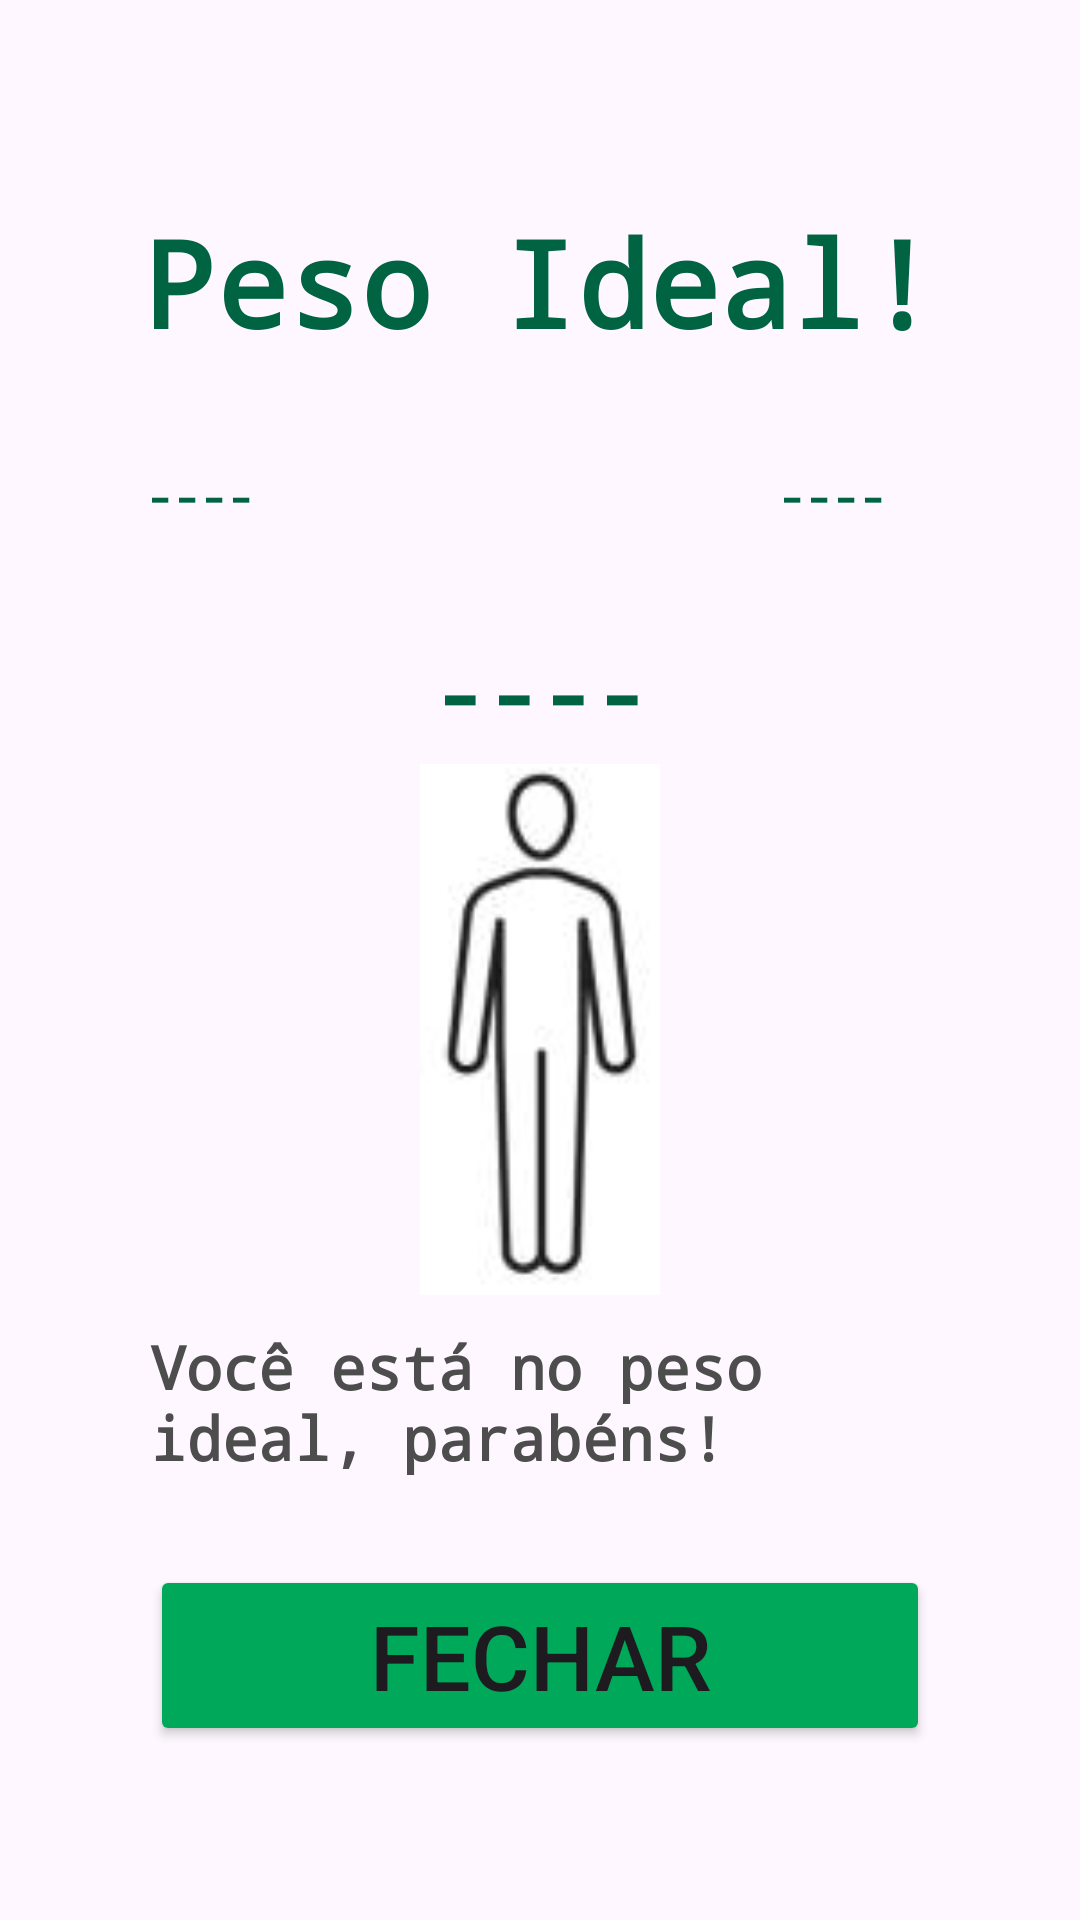

Reconstruct the res/layout file that produces this screen, plus the resources it refers to.
<!-- AndroidManifest.xml: application theme Theme.TrabalhoIMC -->
<!-- res/layout/activity_peso_normal.xml -->
<?xml version="1.0" encoding="utf-8"?>
<androidx.constraintlayout.widget.ConstraintLayout xmlns:android="http://schemas.android.com/apk/res/android"
    xmlns:app="http://schemas.android.com/apk/res-auto"
    xmlns:tools="http://schemas.android.com/tools"
    android:id="@+id/main"
    android:layout_width="match_parent"
    android:layout_height="match_parent"
    tools:context=".PesoNormalActivity">

    <TextView
        android:id="@+id/titulo1"
        android:layout_width="wrap_content"
        android:layout_height="wrap_content"
        android:text="@string/appIMC2"
        android:textColor="@color/appColor1"
        android:textSize="40sp"
        android:fontFamily="monospace"
        android:textStyle="bold"
        app:layout_constraintBottom_toBottomOf="parent"
        app:layout_constraintEnd_toEndOf="parent"
        app:layout_constraintHorizontal_bias="0.5"
        app:layout_constraintStart_toStartOf="parent"
        app:layout_constraintTop_toTopOf="parent"
        app:layout_constraintVertical_bias="0.115" />

    <TextView
        android:id="@+id/altura1"
        android:layout_width="wrap_content"
        android:layout_height="wrap_content"
        android:text="@string/alturaIMC1"
        android:textColor="@color/appColor1"
        android:textSize="15sp"
        android:fontFamily="monospace"
        android:textStyle="bold"
        app:layout_constraintBottom_toBottomOf="parent"
        app:layout_constraintEnd_toEndOf="parent"
        app:layout_constraintHorizontal_bias="0.15"
        app:layout_constraintStart_toStartOf="parent"
        app:layout_constraintTop_toTopOf="parent"
        app:layout_constraintVertical_bias="0.25" />

    <TextView
        android:id="@+id/peso"
        android:layout_width="wrap_content"
        android:layout_height="wrap_content"
        android:text="@string/pesoIMC1"
        android:textColor="@color/appColor1"
        android:textSize="15sp"
        android:fontFamily="monospace"
        android:textStyle="bold"
        app:layout_constraintBottom_toBottomOf="parent"
        app:layout_constraintEnd_toEndOf="parent"
        app:layout_constraintHorizontal_bias="0.8"
        app:layout_constraintStart_toStartOf="parent"
        app:layout_constraintTop_toTopOf="parent"
        app:layout_constraintVertical_bias="0.25" />

    <TextView
        android:id="@+id/imc1"
        android:layout_width="wrap_content"
        android:layout_height="wrap_content"
        android:text="@string/imcIMC1"
        android:textColor="@color/appColor1"
        android:textSize="30sp"
        android:fontFamily="monospace"
        android:textStyle="bold"
        app:layout_constraintBottom_toBottomOf="parent"
        app:layout_constraintEnd_toEndOf="parent"
        app:layout_constraintHorizontal_bias="0.5"
        app:layout_constraintStart_toStartOf="parent"
        app:layout_constraintTop_toTopOf="parent"
        app:layout_constraintVertical_bias="0.35" />

    <TextView
        android:id="@+id/class1"
        android:layout_width="0dp"
        android:layout_height="wrap_content"
        android:layout_marginStart="50dp"
        android:layout_marginEnd="50dp"
        android:fontFamily="monospace"
        android:text="@string/classIMC2"
        android:textColor="@color/appColor3"
        android:textSize="20sp"
        android:textStyle="bold"
        app:layout_constraintBottom_toBottomOf="parent"
        app:layout_constraintEnd_toEndOf="parent"
        app:layout_constraintHorizontal_bias="0.5"
        app:layout_constraintStart_toStartOf="parent"
        app:layout_constraintTop_toTopOf="parent"
        app:layout_constraintVertical_bias="0.75" />

    <ImageView
        android:id="@+id/imageView3"
        android:layout_width="118dp"
        android:layout_height="177dp"
        android:src="@drawable/pesoideal"
        app:layout_constraintBottom_toBottomOf="parent"
        app:layout_constraintEnd_toEndOf="parent"
        app:layout_constraintHorizontal_bias="0.5"
        app:layout_constraintStart_toStartOf="parent"
        app:layout_constraintTop_toTopOf="parent"
        app:layout_constraintVertical_bias="0.55" />

    <Button
        android:id="@+id/buttonFechar"
        android:layout_width="0dp"
        android:layout_height="wrap_content"
        android:layout_marginStart="50dp"
        android:layout_marginEnd="50dp"
        android:backgroundTint="@color/appColor2"
        android:text="@string/appBtnFechar"
        android:textSize="30sp"
        app:layout_constraintBottom_toBottomOf="parent"
        app:layout_constraintEnd_toEndOf="parent"
        app:layout_constraintHorizontal_bias="0.5"
        app:layout_constraintStart_toStartOf="parent"
        app:layout_constraintTop_toTopOf="parent"
        app:layout_constraintVertical_bias="0.9" />

</androidx.constraintlayout.widget.ConstraintLayout>
<!-- resources referenced by this layout -->
<resources>
  <color name="appColor1">#006341</color>
  <color name="appColor2">#00A859</color>
  <color name="appColor3">#4D4D4D</color>
  <!-- drawable pesoideal: png bitmap (drawable, 6578 bytes) -->
  <string name="alturaIMC1">----</string>
  <string name="appBtnFechar">Fechar</string>
  <string name="appIMC2">Peso Ideal!</string>
  <string name="classIMC2">Você está no peso ideal, parabéns!</string>
  <string name="imcIMC1">----</string>
  <string name="pesoIMC1">----</string>
  <style name="Theme.TrabalhoIMC" parent="Base.Theme.TrabalhoIMC" />
  <style name="Base.Theme.TrabalhoIMC" parent="Theme.Material3.DayNight.NoActionBar">
          
          
      </style>
</resources>
